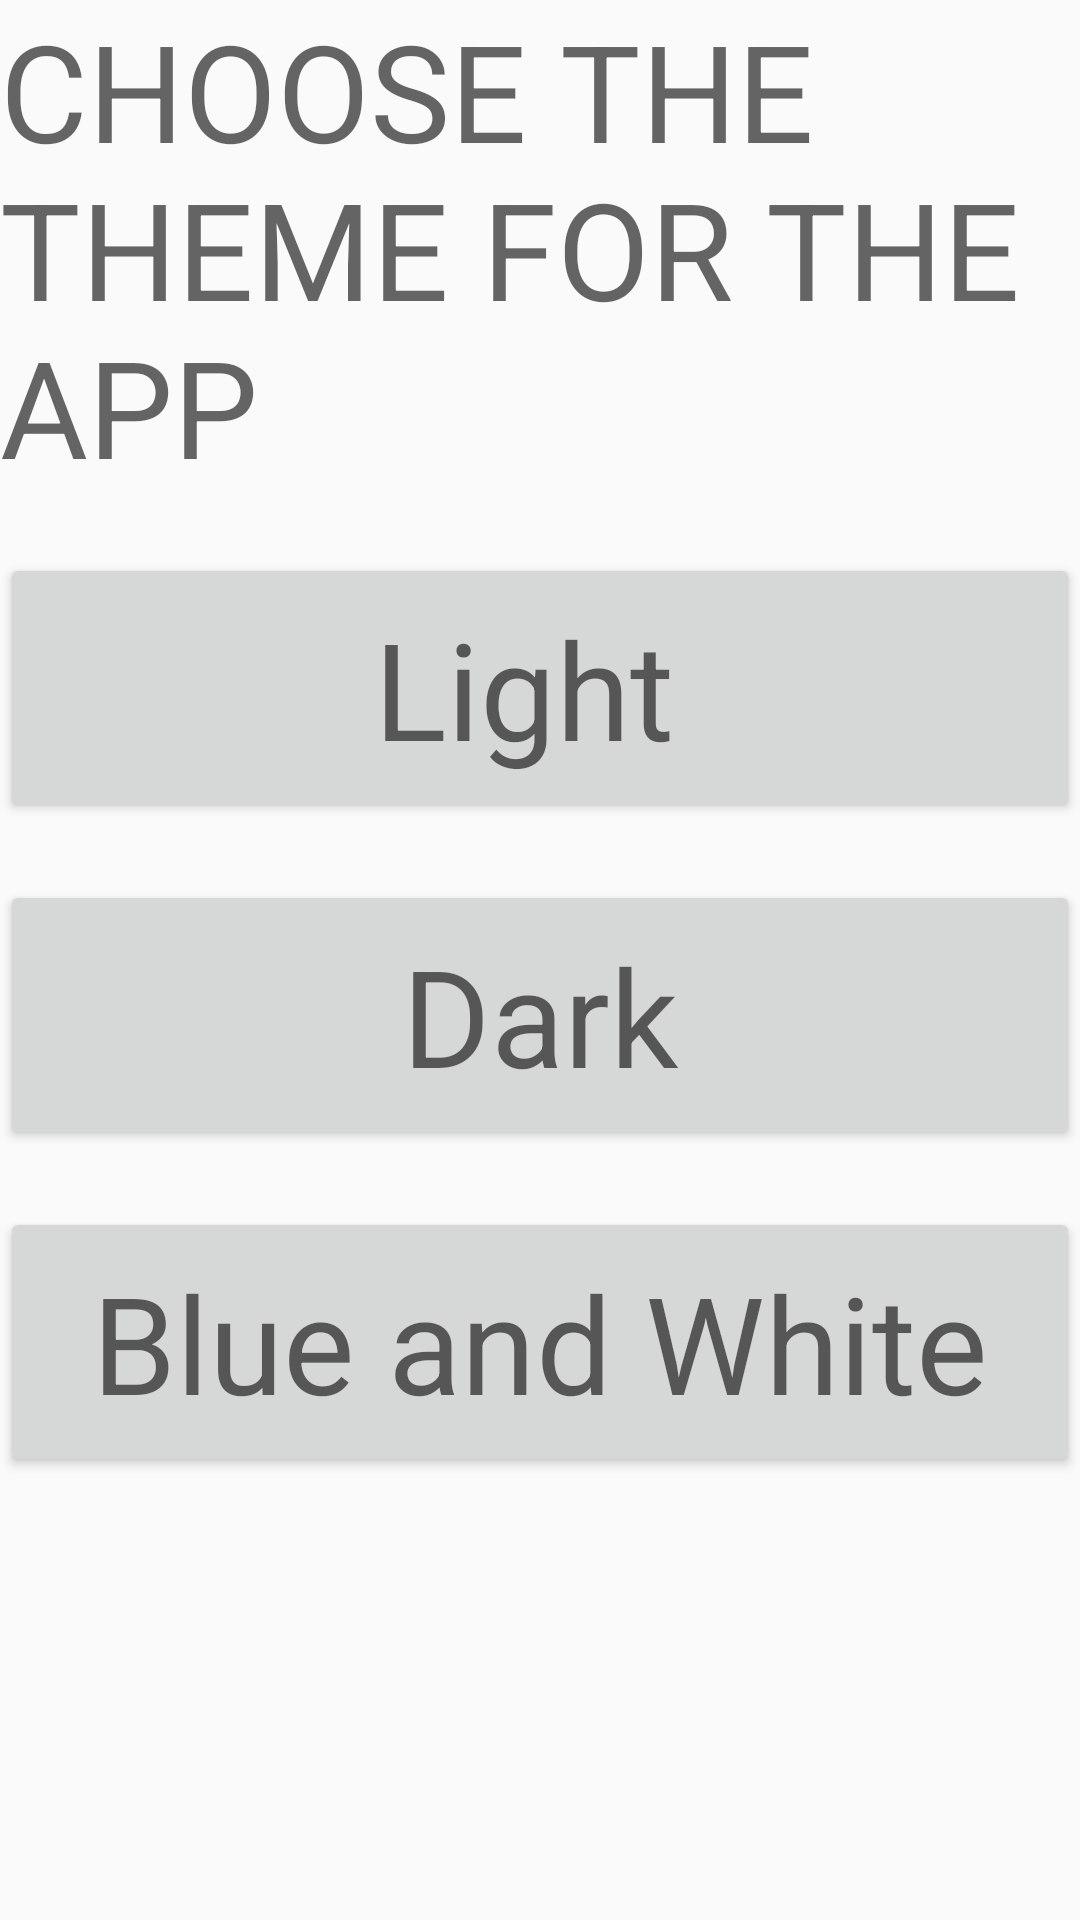

Reconstruct the res/layout file that produces this screen, plus the resources it refers to.
<!-- AndroidManifest.xml: application theme AppTheme -->
<!-- res/layout/activity_scrn_choose2.xml -->
<?xml version="1.0" encoding="utf-8"?>
<android.support.constraint.ConstraintLayout xmlns:android="http://schemas.android.com/apk/res/android"
    xmlns:app="http://schemas.android.com/apk/res-auto"
    xmlns:tools="http://schemas.android.com/tools"
    android:layout_width="match_parent"
    android:layout_height="match_parent"
    tools:context="com.example.example.magiceightball3_9.scrnChoose">

    <LinearLayout
        android:layout_width="fill_parent"
        android:layout_height="fill_parent"
        android:orientation="vertical"
        tools:layout_constraintTop_creator="1"
        tools:layout_constraintLeft_creator="1"
        app:layout_constraintLeft_toLeftOf="parent"
        app:layout_constraintTop_toTopOf="parent">

        <TextView
            android:id="@+id/txtInstructions"
            android:layout_width="match_parent"
            android:layout_height="wrap_content"
            android:text="CHOOSE THE THEME FOR THE APP"
            android:textAppearance="@style/TextAppearance.AppCompat.Display2"
            android:visibility="visible" />

        <TextView
            android:id="@+id/textView5"
            android:layout_width="match_parent"
            android:layout_height="wrap_content" />

        <Button
            android:id="@+id/btnLight"
            android:layout_width="match_parent"
            android:layout_height="90dp"
            android:text="Light "
            android:textAppearance="@style/TextAppearance.AppCompat.Display2" />

        <TextView
            android:id="@+id/textView"
            android:layout_width="match_parent"
            android:layout_height="wrap_content" />

        <Button
            android:id="@+id/btnDark"
            android:layout_width="match_parent"
            android:layout_height="90dp"
            android:text="Dark"
            android:textAppearance="@style/TextAppearance.AppCompat.Display2" />

        <TextView
            android:id="@+id/textView4"
            android:layout_width="match_parent"
            android:layout_height="wrap_content" />

        <Button
            android:id="@+id/btnBandW"
            android:layout_width="match_parent"
            android:layout_height="90dp"
            android:text="Blue and White"
            android:textAppearance="@style/TextAppearance.AppCompat.Display2" />
    </LinearLayout>

</android.support.constraint.ConstraintLayout>
<!-- resources referenced by this layout -->
<resources>
  <style name="AppTheme" parent="Theme.AppCompat.Light.DarkActionBar">
          
          <item name="colorPrimary">@color/colorPrimary</item>
          <item name="colorPrimaryDark">@color/colorPrimaryDark</item>
          <item name="colorAccent">@color/colorAccent</item>
      </style>
  <!-- not gathered from this repository: default colours our renderer supplied (Android Studio template values) -->
  <color name="colorPrimary">#FF6200EE</color>
  <color name="colorPrimaryDark">#FF3700B3</color>
  <color name="colorAccent">#FF03DAC5</color>
</resources>
